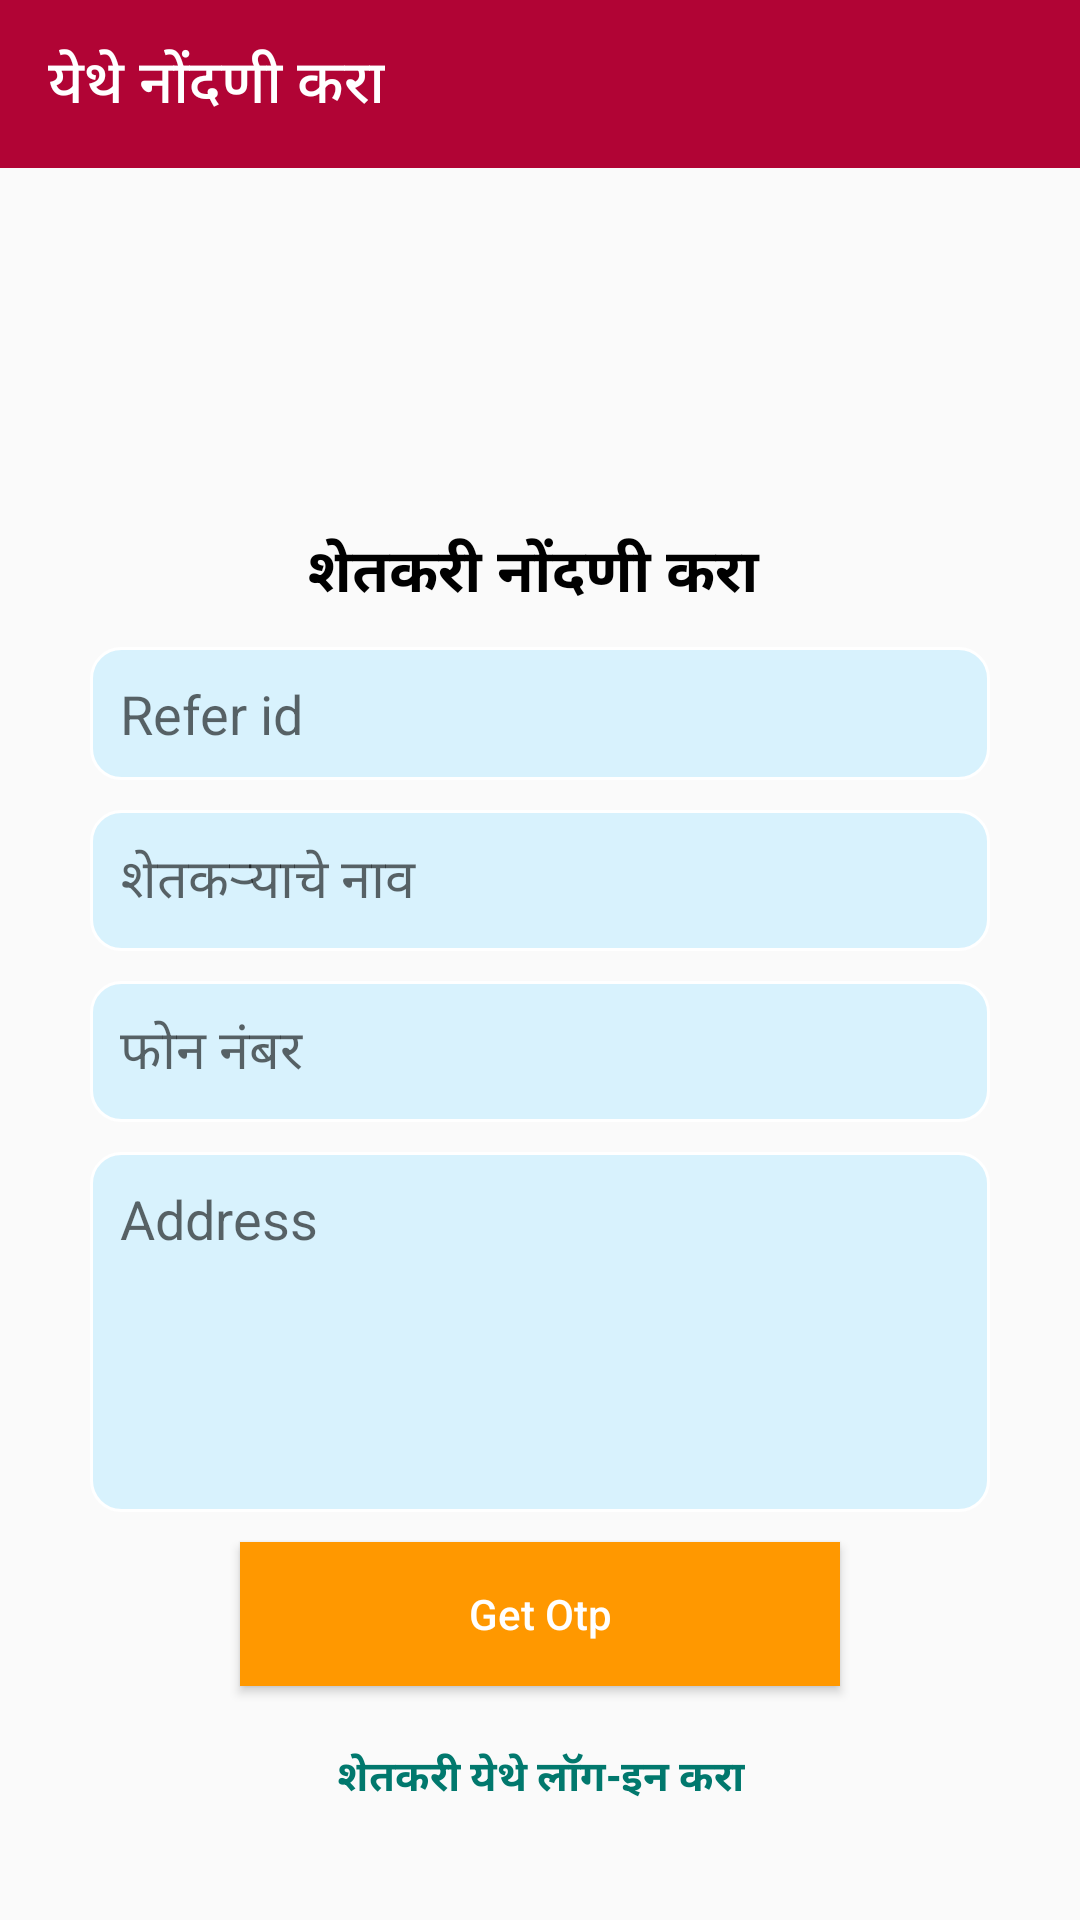

The Android layout XML behind this screen, and the referenced resources:
<!-- AndroidManifest.xml: application theme Theme.AgriApplication -->
<!-- res/layout/activity_registration.xml -->
<?xml version="1.0" encoding="utf-8"?>
<LinearLayout xmlns:android="http://schemas.android.com/apk/res/android"
    xmlns:app="http://schemas.android.com/apk/res-auto"
    xmlns:tools="http://schemas.android.com/tools"
    android:layout_width="match_parent"
    android:layout_height="match_parent"
    tools:context="com.paramagro.param.RegistrationActivity"
    android:orientation="vertical">

    <androidx.appcompat.widget.Toolbar
        android:layout_width="match_parent"
        android:layout_height="wrap_content"
        android:background="@color/Brown"
        android:id="@+id/toolbarfeedback"
        android:theme="@style/ThemeOverlay.AppCompat.Dark.ActionBar"
        app:title="येथे नोंदणी करा"
        app:titleTextColor="@color/white"/>

    <ImageView
        android:layout_width="match_parent"
        android:layout_height="90dp"
        android:layout_marginHorizontal="20dp"
        android:layout_gravity="center"
        android:layout_marginTop="20dp"
        android:src="@drawable/paramlogo"/>

    <TextView
        android:layout_width="match_parent"
        android:layout_height="wrap_content"
        android:text="शेतकरी नोंदणी करा "
        android:gravity="center"
        android:textColor="@color/black"
        android:layout_marginTop="10dp"
        android:layout_marginBottom="10dp"
        android:textSize="20dp"
        android:textStyle="bold"/>
    <EditText
        android:id="@+id/custrefid"
        android:layout_width="match_parent"
        android:layout_height="wrap_content"
        android:background="@drawable/edittextdesign"
        android:padding="10dp"
        android:layout_marginHorizontal="30dp"
        android:hint="Refer id"/>

    <EditText
        android:id="@+id/custname"
        android:layout_width="match_parent"
        android:layout_height="wrap_content"
        android:background="@drawable/edittextdesign"
        android:layout_marginTop="10dp"
        android:padding="10dp"
        android:layout_marginHorizontal="30dp"
        android:hint="शेतकऱ्याचे नाव"/>

    <EditText
        android:id="@+id/custmobn"
        android:layout_width="match_parent"
        android:layout_height="wrap_content"
        android:background="@drawable/edittextdesign"
        android:layout_marginTop="10dp"
        android:padding="10dp"
        android:maxLength="10"
        android:layout_marginHorizontal="30dp"
        android:hint="फोन नंबर"/>

    <EditText
        android:id="@+id/custadd"
        android:layout_width="match_parent"
        android:layout_height="120dp"
        android:background="@drawable/edittextdesign"
        android:layout_marginTop="10dp"
        android:padding="10dp"
        android:gravity="start"
        android:maxLines="5"
        android:layout_marginHorizontal="30dp"
        android:hint="Address"/>
    <EditText
        android:id="@+id/enterotp"
        android:layout_width="match_parent"
        android:layout_height="wrap_content"
        android:background="@drawable/edittextdesign"
        android:layout_marginTop="10dp"
        android:padding="10dp"
        android:layout_marginHorizontal="30dp"
        android:visibility="gone"
        android:hint="Enter otp"/>

    <Button
        android:id="@+id/getotp"
        android:layout_width="200dp"
        android:layout_height="wrap_content"
        android:background="#FF9800"
        android:layout_marginTop="10dp"
        android:textColor="@color/white"
        android:layout_gravity="center"
        android:visibility="visible"
        android:textAllCaps="false"
        android:text="Get Otp"/>

    <Button
        android:id="@+id/verifyotp"
        android:layout_width="200dp"
        android:layout_height="wrap_content"
        android:background="#FF9800"
        android:layout_marginTop="10dp"
        android:textColor="@color/white"
        android:layout_gravity="center"
        android:visibility="gone"
        android:textAllCaps="false"
        android:text="Submit"/>


    <Button
        android:id="@+id/registeruser"
        android:layout_width="200dp"
        android:layout_height="wrap_content"
        android:layout_marginTop="10dp"
        android:background="#FF9800"
        android:textColor="@color/white"
        android:layout_gravity="center"
        android:visibility="gone"
        android:text="नोंदणी करा"/>
    <TextView
        android:id="@+id/farmer_login"
        android:layout_width="200dp"
        android:layout_height="wrap_content"
        android:layout_marginTop="20dp"
        android:textColor="@color/Green"
        android:gravity="center"
        android:layout_gravity="center"
        android:visibility="visible"
        android:textSize="14dp"
        android:textStyle="bold"
        android:text="शेतकरी येथे लॉग-इन करा"/>

</LinearLayout>
<!-- resources referenced by this layout -->
<resources>
  <color name="Brown">#B10435</color>
  <color name="Green">#01786D</color>
  <color name="black">#FF000000</color>
  <color name="white">#FFFFFFFF</color>
  <!-- drawable edittextdesign (drawable-v24) -->
  <?xml version="1.0" encoding="utf-8"?>
  <shape android:shape="rectangle"
      xmlns:android="http://schemas.android.com/apk/res/android">
  
      <solid android:color="#D8F2FD"/>
      <corners android:radius="10dp"/>
      <stroke android:color="@color/white" android:width="1dp"/>
  
  </shape>
  <style name="Theme.AgriApplication" parent="Theme.AppCompat.Light.NoActionBar">
          
          <item name="colorPrimary">@color/Brown</item>
          <item name="colorPrimaryVariant">@color/Brown</item>
          <item name="colorOnPrimary">@color/white</item>
          
          <item name="colorSecondary">@color/teal_200</item>
          <item name="colorSecondaryVariant">@color/teal_700</item>
          <item name="colorOnSecondary">@color/black</item>
          
          <item name="android:statusBarColor" tools:targetApi="l">?attr/colorPrimaryVariant</item>
          
      </style>
  <color name="teal_200">#FF03DAC5</color>
  <color name="teal_700">#FF018786</color>
</resources>
